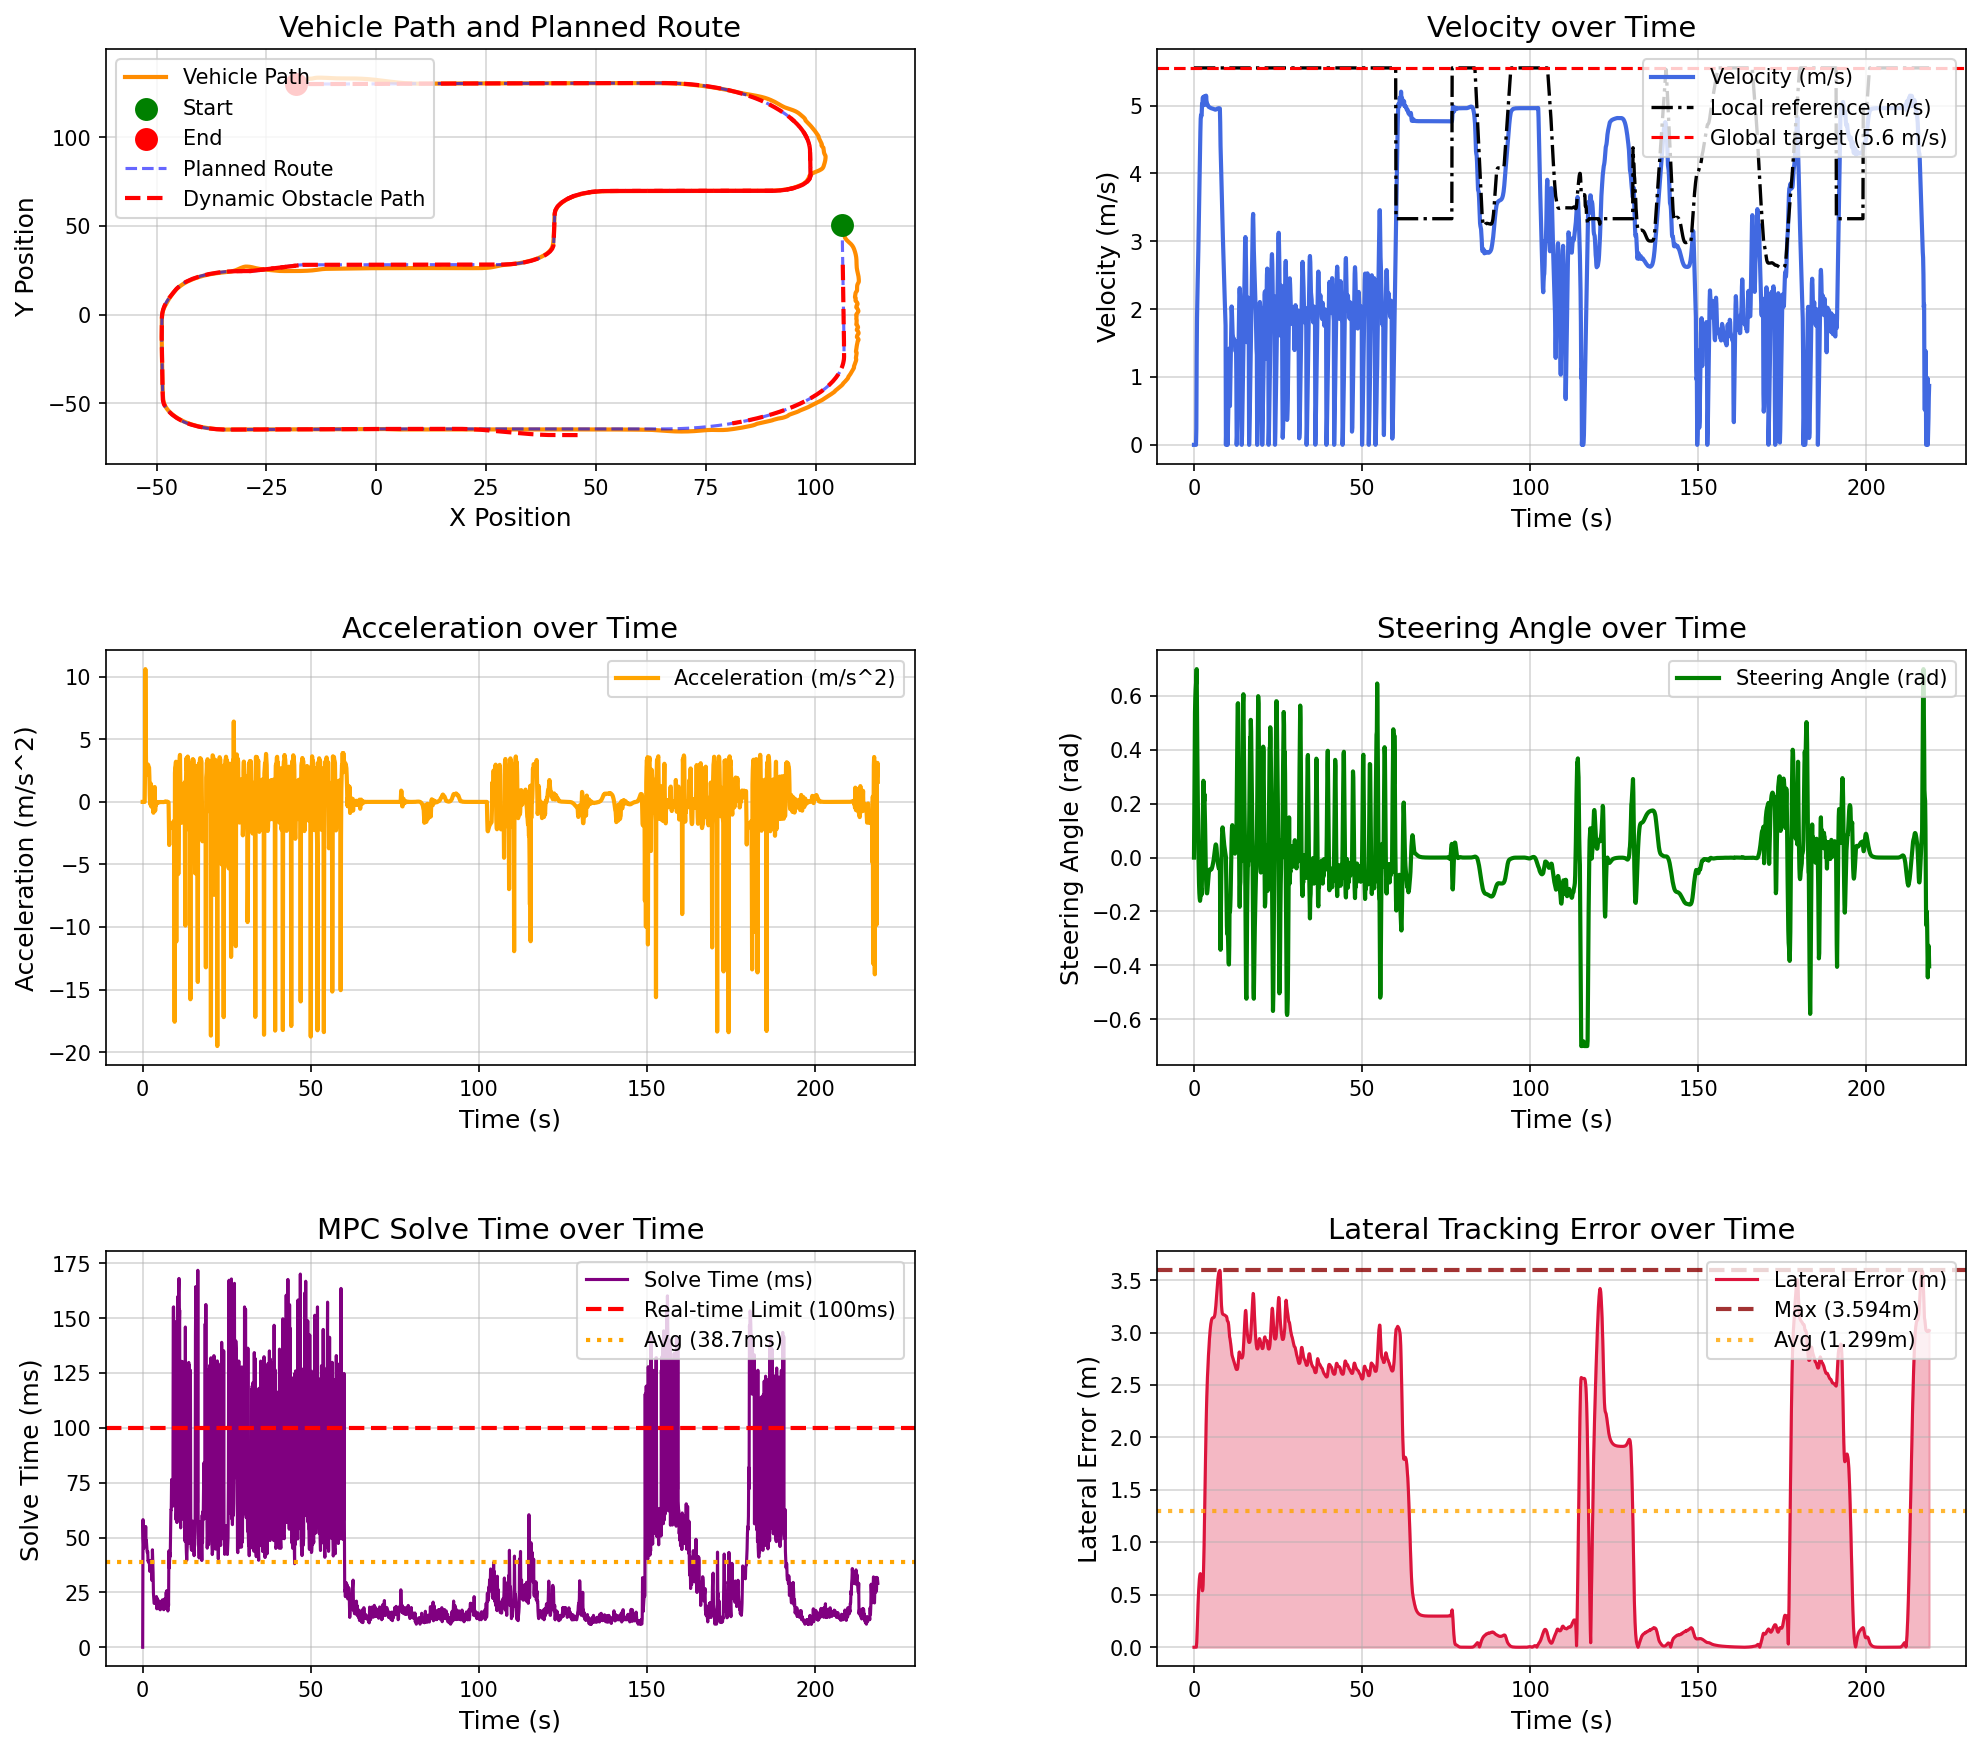

The file beside this chart, header and first rows:
场景, step, time, x, y, yaw, speed, ac, steer, solve_time, lat_error, min_obstacle_dist, 
dynamic_vehicle_interaction, 0, 0.000000, 106, 50.87, -89.61, 0.000000, 0.000000, 0.000000, 0.000000, 0.000033, , 
dynamic_vehicle_interaction, 1, 0.1, 106, 50.87, -89.61, 0.000000, -0.000000, 0.18, 58.16, 0.000033, 14.19, 
dynamic_vehicle_interaction, 2, 0.2, 106, 50.87, -89.61, 0.000000, -0.000000, 0.36, 49.75, 0.000033, 13.98, 
dynamic_vehicle_interaction, 3, 0.3, 106, 50.87, -89.61, 0.000000, -0.000001, 0.54, 45.11, 0.000033, 14.15, 
dynamic_vehicle_interaction, 4, 0.4, 106, 50.87, -89.61, 0.000000, -0.000000, 0.5926, 48.65, 0.000033, 14.29, 
dynamic_vehicle_interaction, 5, 0.5, 106, 50.87, -89.61, 0.000000, -0.000000, 0.6251, 50.97, 0.000033, 14.45, 
dynamic_vehicle_interaction, 6, 0.6, 106, 50.87, -89.61, 0.000000, -0.000000, 0.6451, 47.76, 0.000033, 14.61, 
dynamic_vehicle_interaction, 7, 0.7, 106, 50.87, -89.55, 0.2379, 2.379, 0.6575, 49.74, 0.001011, 14.75, 
dynamic_vehicle_interaction, 8, 0.8, 106.1, 50.8, -87.67, 1.299, 10.61, 0.7, 48.08, 0.04302, 14.51, 
dynamic_vehicle_interaction, 9, 0.9, 106.1, 50.66, -84.84, 1.867, 5.676, 0.52, 55.04, 0.1185, 13.08, 
dynamic_vehicle_interaction, 10, 1, 106.2, 50.48, -81.72, 2.166, 2.993, 0.3856, 47.57, 0.211, 12.48, 
dynamic_vehicle_interaction, 11, 1.1, 106.3, 50.28, -78.83, 2.4, 2.344, 0.2504, 48.66, 0.3134, 12.24, 
dynamic_vehicle_interaction, 12, 1.2, 106.4, 50.05, -76.96, 2.62, 2.196, 0.139, 46.17, 0.4086, 12.06, 
dynamic_vehicle_interaction, 13, 1.3, 106.5, 49.79, -76.44, 2.878, 2.58, 0.02865, 44, 0.4841, 11.63, 
dynamic_vehicle_interaction, 14, 1.4, 106.6, 49.49, -76.65, 3.172, 2.944, -0.03929, 43.11, 0.5495, 11.15, 
dynamic_vehicle_interaction, 15, 1.5, 106.6, 49.16, -77.46, 3.472, 2.996, -0.0966, 43.64, 0.6053, 10.87, 
dynamic_vehicle_interaction, 16, 1.6, 106.7, 48.8, -78.8, 3.77, 2.976, -0.1325, 39.12, 0.6488, 10.08, 
dynamic_vehicle_interaction, 17, 1.7, 106.7, 48.41, -80.5, 4.057, 2.871, -0.1517, 39.62, 0.6797, 9.098, 
dynamic_vehicle_interaction, 18, 1.8, 106.7, 47.99, -82.44, 4.336, 2.79, -0.1607, 38.61, 0.6969, 8.333, 
dynamic_vehicle_interaction, 19, 1.9, 106.7, 47.54, -84.43, 4.611, 2.752, -0.1506, 39.4, 0.7018, 7.623, 
dynamic_vehicle_interaction, 20, 2, 106.7, 47.07, -86.27, 4.808, 1.967, -0.1291, 38.17, 0.697, 7.023, 
dynamic_vehicle_interaction, 21, 2.1, 106.7, 46.59, -87.91, 4.86, 0.5261, -0.1134, 34.65, 0.6825, 6.502, 
dynamic_vehicle_interaction, 22, 2.2, 106.7, 46.1, -89.66, 4.843, -0.1689, -0.1278, 39.56, 0.6524, 6.131, 
dynamic_vehicle_interaction, 23, 2.3, 106.7, 45.62, -91.55, 4.878, 0.3438, -0.1372, 36.6, 0.6041, 5.797, 
dynamic_vehicle_interaction, 24, 2.4, 106.6, 45.13, -92.54, 5.024, 1.459, -0.03375, 34.71, 0.5596, 5.454, 
dynamic_vehicle_interaction, 25, 2.5, 106.6, 44.63, -92.24, 4.989, -0.3474, 0.05635, 35.23, 0.5386, 5.08, 
dynamic_vehicle_interaction, 26, 2.6, 106.6, 44.12, -90.8, 5.113, 1.242, 0.1413, 35.58, 0.5478, 4.793, 
dynamic_vehicle_interaction, 27, 2.7, 106.7, 43.62, -88.32, 5.125, 0.1203, 0.2008, 30.56, 0.5933, 4.483, 
dynamic_vehicle_interaction, 28, 2.8, 106.8, 43.12, -84.92, 5.092, -0.3363, 0.2852, 32.73, 0.6842, 4.203, 
dynamic_vehicle_interaction, 29, 2.9, 106.9, 42.63, -81.04, 5.116, 0.2485, 0.2716, 44.41, 0.818, 3.913, 
dynamic_vehicle_interaction, 30, 3, 107.1, 42.15, -77.74, 5.065, -0.514, 0.2093, 38.61, 0.9719, 3.614, 
dynamic_vehicle_interaction, 31, 3.1, 107.2, 41.68, -74.42, 5.139, 0.7363, 0.2364, 34.05, 1.152, 3.339, 
dynamic_vehicle_interaction, 32, 3.2, 107.4, 41.21, -71.48, 5.052, -0.8671, 0.1852, 24.63, 1.352, 3.075, 
dynamic_vehicle_interaction, 33, 3.3, 107.6, 40.75, -69.35, 5.058, 0.05711, 0.1227, 22.06, 1.559, 2.838, 
dynamic_vehicle_interaction, 34, 3.4, 107.9, 40.28, -68.25, 5.012, -0.4545, 0.04566, 20.02, 1.763, 2.6, 
dynamic_vehicle_interaction, 35, 3.5, 108, 39.81, -68.3, 5.028, 0.1609, -0.02681, 20.12, 1.952, 2.37, 
dynamic_vehicle_interaction, 36, 3.6, 108.2, 39.34, -69.23, 5.147, 1.187, -0.08124, 20.03, 2.12, 2.139, 
dynamic_vehicle_interaction, 37, 3.7, 108.4, 38.85, -70.66, 5.076, -0.712, -0.1148, 22.6, 2.264, 1.908, 
dynamic_vehicle_interaction, 38, 3.8, 108.5, 38.37, -72.46, 5.053, -0.2258, -0.132, 22.19, 2.385, 1.697, 
dynamic_vehicle_interaction, 39, 3.9, 108.6, 37.88, -74.36, 5.026, -0.2706, -0.1328, 21.06, 2.487, 1.514, 
dynamic_vehicle_interaction, 40, 4, 108.7, 37.38, -76.16, 5.019, -0.06659, -0.1229, 20.26, 2.574, 1.361, 
dynamic_vehicle_interaction, 41, 4.1, 108.8, 36.89, -77.77, 5.012, -0.0722, -0.1064, 23.11, 2.65, 1.236, 
dynamic_vehicle_interaction, 42, 4.2, 108.8, 36.39, -79.12, 5, -0.1243, -0.0883, 17.52, 2.718, 1.14, 
dynamic_vehicle_interaction, 43, 4.3, 108.9, 35.9, -80.23, 4.988, -0.1217, -0.07189, 21.22, 2.78, 1.072, 
dynamic_vehicle_interaction, 44, 4.4, 109, 35.4, -81.15, 4.981, -0.06885, -0.05913, 22.2, 2.838, 1.029, 
dynamic_vehicle_interaction, 45, 4.5, 109, 34.91, -81.93, 4.979, -0.02101, -0.05056, 17.66, 2.891, 1.006, 
dynamic_vehicle_interaction, 46, 4.6, 109.1, 34.41, -82.62, 4.978, -0.01069, -0.04578, 17.59, 2.939, 0.9907, 
dynamic_vehicle_interaction, 47, 4.7, 109.1, 33.92, -83.28, 4.975, -0.02695, -0.04392, 19.51, 2.983, 0.9674, 
dynamic_vehicle_interaction, 48, 4.8, 109.2, 33.42, -83.93, 4.971, -0.03953, -0.04383, 19.08, 3.022, 0.9348, 
dynamic_vehicle_interaction, 49, 4.9, 109.2, 32.93, -84.58, 4.967, -0.03758, -0.04446, 20.07, 3.054, 0.9072, 
dynamic_vehicle_interaction, 50, 5, 109.2, 32.43, -85.24, 4.964, -0.02664, -0.04491, 21.06, 3.081, 0.8854, 
dynamic_vehicle_interaction, 51, 5.1, 109.3, 31.94, -85.9, 4.963, -0.01553, -0.04457, 18.9, 3.102, 0.8619, 
dynamic_vehicle_interaction, 52, 5.2, 109.3, 31.44, -86.54, 4.962, -0.01059, -0.04312, 17.06, 3.117, 0.8492, 
dynamic_vehicle_interaction, 53, 5.3, 109.3, 30.95, -87.15, 4.961, -0.01168, -0.04042, 20.56, 3.128, 0.8454, 
dynamic_vehicle_interaction, 54, 5.4, 109.3, 30.45, -87.7, 4.959, -0.01544, -0.03657, 17.57, 3.135, 0.8406, 
dynamic_vehicle_interaction, 55, 5.5, 109.3, 29.95, -88.19, 4.957, -0.01827, -0.03166, 18.05, 3.139, 0.8418, 
dynamic_vehicle_interaction, 56, 5.6, 109.3, 29.46, -88.59, 4.955, -0.01918, -0.0259, 18.63, 3.141, 0.8477, 
dynamic_vehicle_interaction, 57, 5.7, 109.3, 28.96, -88.91, 4.953, -0.01944, -0.01941, 19.05, 3.142, 0.8575, 
dynamic_vehicle_interaction, 58, 5.8, 109.3, 28.47, -89.11, 4.951, -0.02038, -0.01215, 17.54, 3.142, 0.815, 
dynamic_vehicle_interaction, 59, 5.9, 109.3, 27.97, -89.2, 4.949, -0.022, -0.003988, 21.64, 3.144, 0.7677, 
... 2,128 more rows
